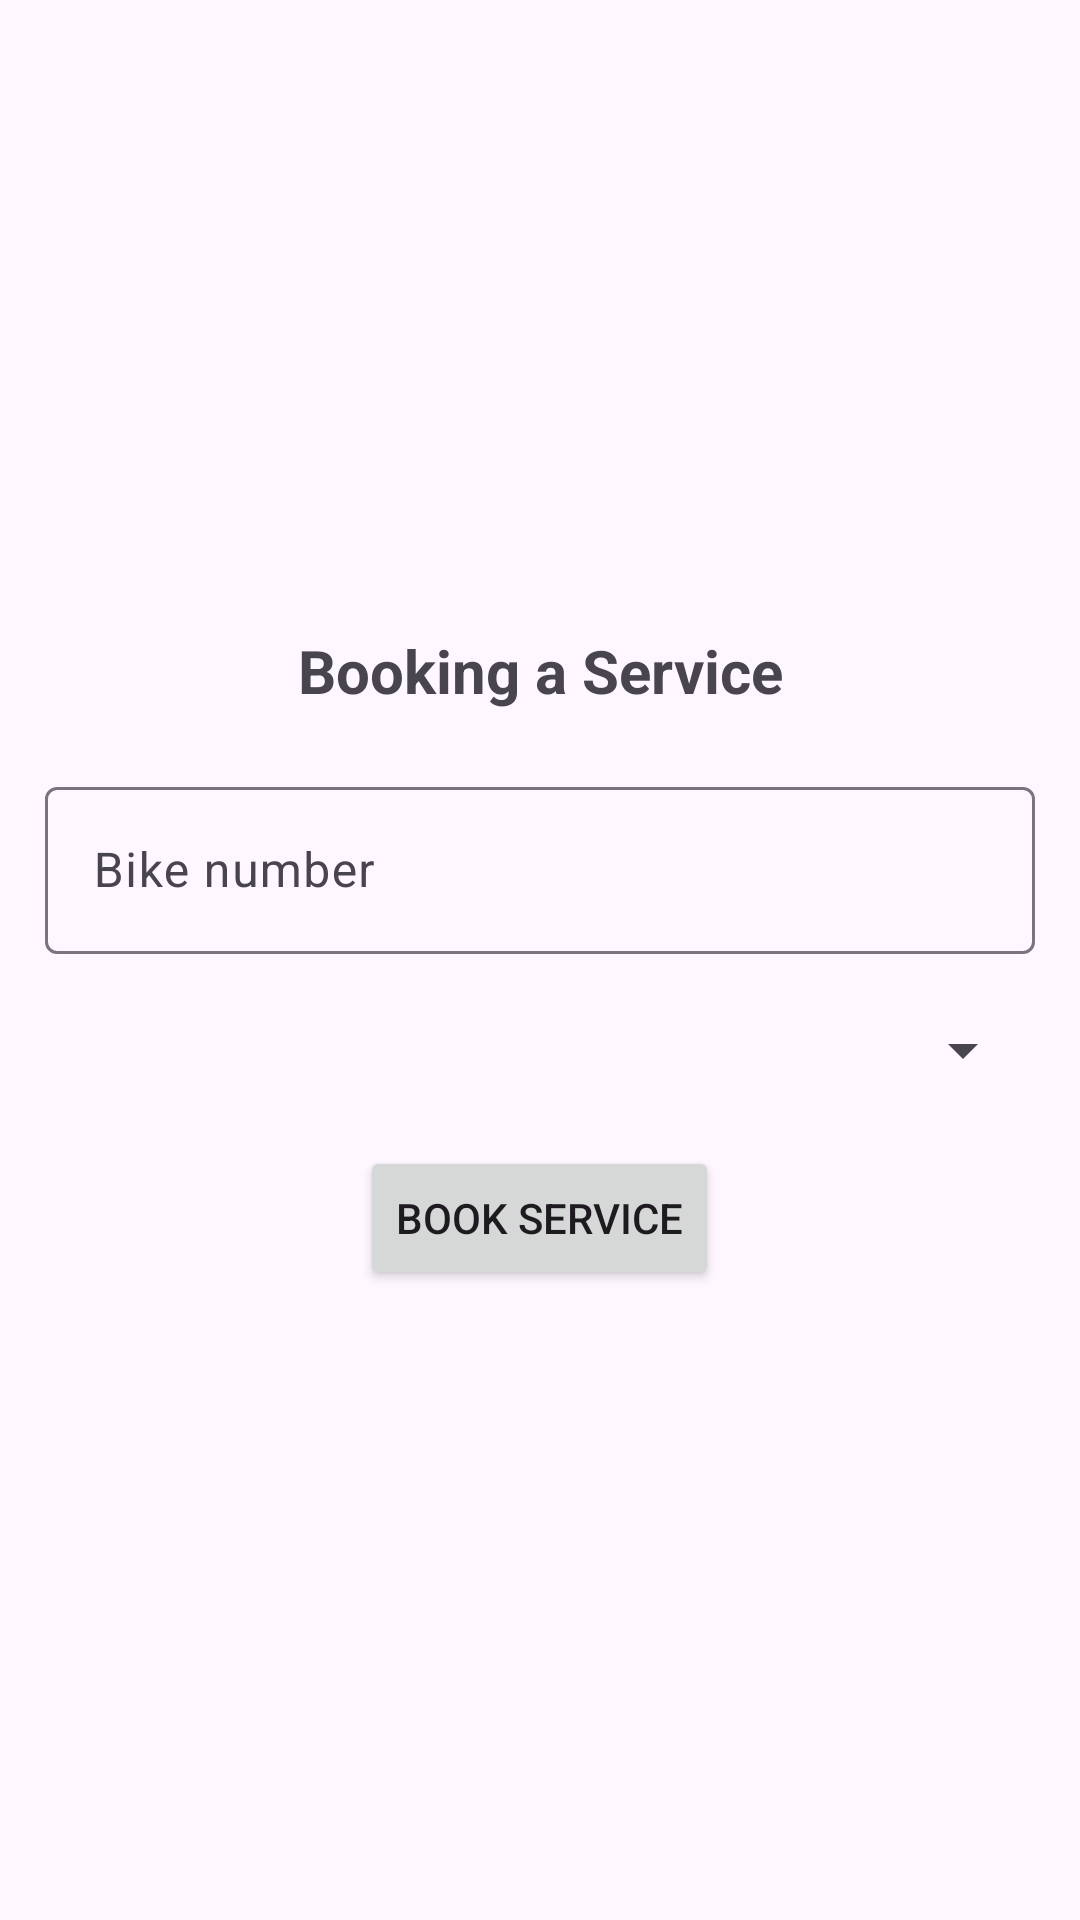

Produce the Android XML layout that renders to this screen, including the resource entries it uses.
<!-- AndroidManifest.xml: application theme Theme.Material3.Light -->
<!-- res/layout/activity_service_booking.xml -->
<?xml version="1.0" encoding="utf-8"?>
<LinearLayout xmlns:android="http://schemas.android.com/apk/res/android"
    xmlns:tools="http://schemas.android.com/tools"
    android:layout_width="match_parent"
    android:layout_height="match_parent"
    android:orientation="vertical"
    android:gravity="center"
    android:padding="15dp"
    tools:context=".Login">

    <TextView
        android:layout_width="match_parent"
        android:textSize="20sp"
        android:gravity="center"
        android:textStyle="bold"
        android:layout_marginBottom="20dp"
        android:layout_height="wrap_content"
        android:text="@string/booking_a_service" />

    <com.google.android.material.textfield.TextInputLayout
        android:layout_width="match_parent"
        android:layout_height="wrap_content">

        <com.google.android.material.textfield.TextInputEditText
            android:hint="@string/bike_number"
            android:id="@+id/bike_number"
            android:layout_width="match_parent"
            android:layout_height="wrap_content"/>

    </com.google.android.material.textfield.TextInputLayout>


    <Spinner
        android:id="@+id/svc_list"
        android:layout_marginTop="20dp"
        android:layout_width="match_parent"
        android:layout_height="wrap_content" />

    <ProgressBar
        android:id="@+id/progressBar"
        android:visibility="gone"
        android:layout_width="wrap_content"
        android:layout_height="wrap_content"/>

    <Button
        android:id="@+id/btn_book_svc"
        android:layout_marginTop="20dp"
        android:text="@string/book_service"
        android:layout_width="wrap_content"
        android:layout_height="wrap_content">
    </Button>




</LinearLayout>
<!-- resources referenced by this layout -->
<resources>
  <string name="bike_number">Bike number</string>
  <string name="book_service">Book service</string>
  <string name="booking_a_service">Booking a Service</string>
</resources>
